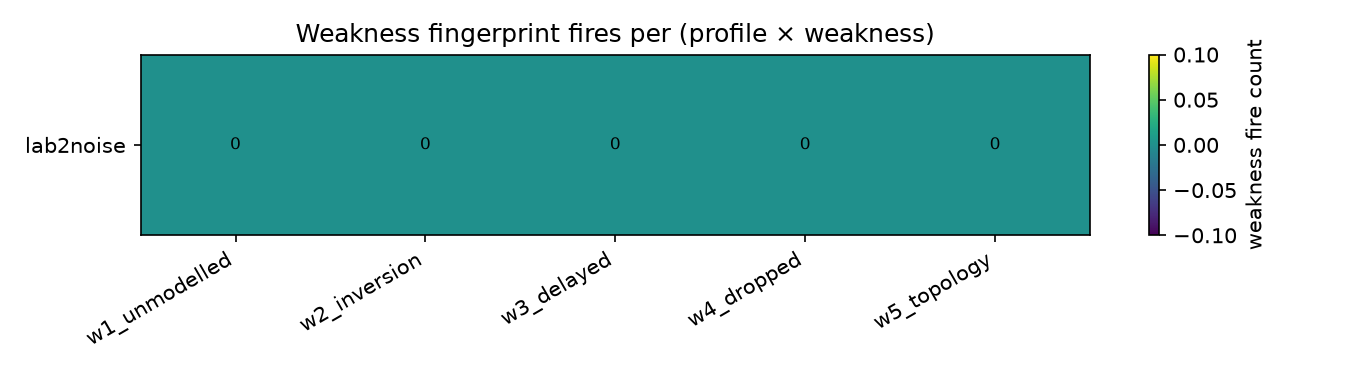

The table this chart was drawn from, first rows:
profile, w1_unmodelled, w2_inversion, w3_delayed, w4_dropped, w5_topology
lab2noise, 0, 0, 0, 0, 0
